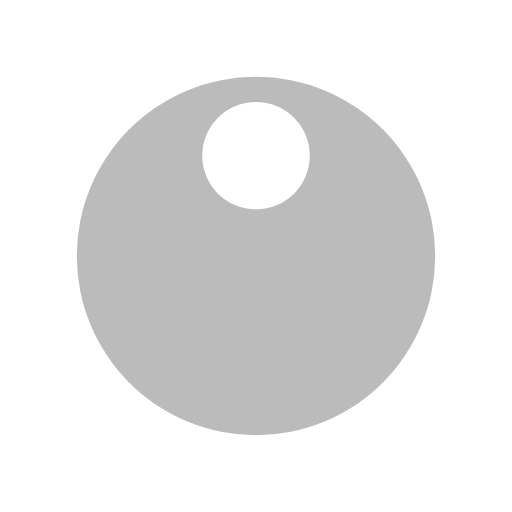
t = 0.00 s
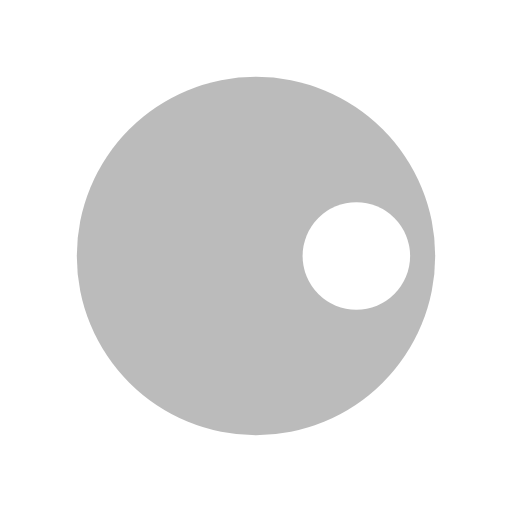
t = 0.25 s
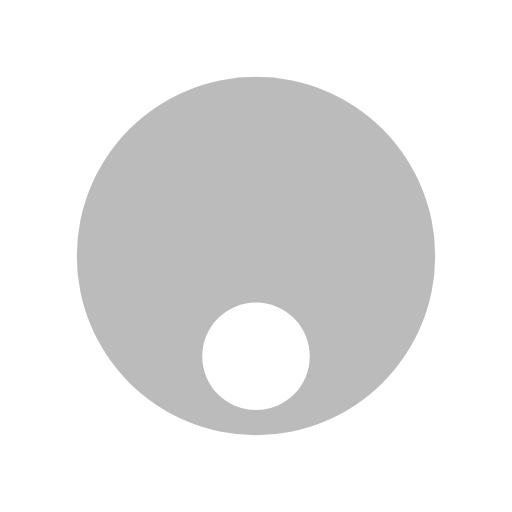
t = 0.50 s
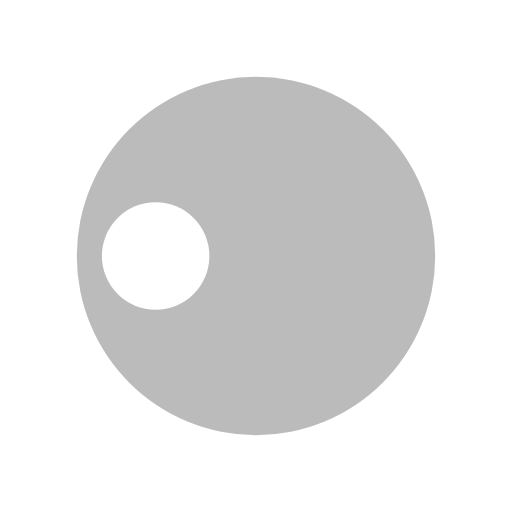
t = 0.75 s

The animated SVG that drew these frames (rendered in a browser with its animation timeline set to each time). Animation: 1 SMIL element (animateTransform=1); one cycle of 1.00 s, repeats indefinitely.

<svg width="200px" height="200px" xmlns="http://www.w3.org/2000/svg" viewBox="0 0 100 100"
     preserveAspectRatio="xMidYMid" class="lds-disk" style="background: none;">
    <g transform="translate(50,50)">
        <g ng-attr-transform="scale({{config.scale}})" transform="scale(0.7)">
            <circle cx="0" cy="0" r="50" ng-attr-fill="{{config.c1}}" fill="#bbbbbb"></circle>
            <circle cx="0" ng-attr-cy="{{config.cy}}" ng-attr-r="{{config.r}}" ng-attr-fill="{{config.c2}}" cy="-28"
                    r="15" fill="#ffffff" transform="rotate(71.8387)">
                <animateTransform attributeName="transform" type="rotate" calcMode="linear" values="0 0 0;360 0 0"
                                  keyTimes="0;1" dur="1s" begin="0s" repeatCount="indefinite"></animateTransform>
            </circle>
        </g>
    </g>
</svg>
